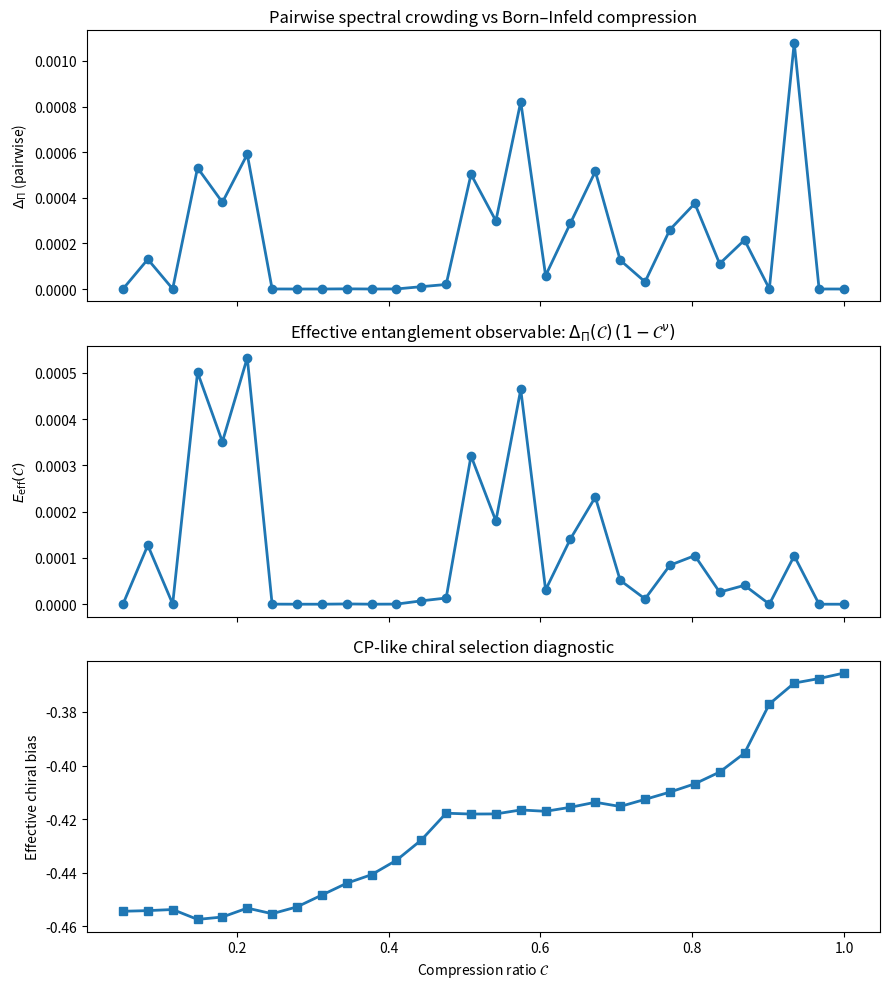

Python code for this plot:
import numpy as np
import matplotlib.pyplot as plt
from scipy.spatial.distance import pdist, squareform
from scipy.sparse import csr_matrix, diags
from scipy.sparse.linalg import eigsh

# ============================================================
# Cosmochrony-inspired toy simulation:
# - Relational graph from random geometric sampling
# - Born–Infeld-like saturation of couplings controlled by C in [0,1]
# - Chiral (CP) bias as asymmetric relaxation efficiency wrt Q=±1
# - Spectral analysis of weighted Laplacian
# - Pairwise "spectral crowding" proxy DeltaPi (Gaussian kernel over eigenvalues)
# - Effective entanglement observable E_eff(C)=DeltaPi(C)*(1-C^nu)
# ============================================================

# -----------------------------
# Global configuration
# -----------------------------
SEED = 42
np.random.seed(SEED)

# Graph / sampling
N = 250          # number of basis coefficients / nodes in representation
DIM = 2          # embedding dimension for sampling (auxiliary)
R_CUT = 0.35     # cutoff radius for couplings
SIGMA = 0.15     # distance scale for raw kernel

# Saturation
K_MAX = 1.0      # Born–Infeld saturation scale in this toy model

# Spectrum
K_EIGS = 40      # number of low-lying eigenpairs
EIG_WHICH = "SM" # smallest magnitude

# Degeneracy proxy (pairwise)
EPS_DEG = 5e-2   # dimensionless tuning; 1e-2..1e-1 typical
                # higher => more tolerant => smoother/higher DeltaPi

# Effective entanglement
NU = 1.5         # exponent in (1 - C^nu) mobility suppression

# Sweep
Cs = np.linspace(0.05, 1.0, 30)

# Chiral bias strength (CP-like admissibility bias)
CHI_BIAS_STRENGTH = 0.15  # keep modest; too big can destabilize weights

# -----------------------------
# Helper functions
# -----------------------------
def born_infeld_saturation(K0: np.ndarray, C: float, Kmax: float) -> np.ndarray:
    """
    Smooth saturation (Born–Infeld-like) of couplings.
    """
    return Kmax * np.tanh((C * K0) / Kmax)

def build_weighted_laplacian(points: np.ndarray, Q: np.ndarray, C: float) -> csr_matrix:
    """
    Build weighted Laplacian L = D - W from an auxiliary sampling.
    Q is a signed invariant (chirality-like) producing a slight asymmetry in coupling efficiency.
    """
    dist = squareform(pdist(points))

    # Raw kernel (auxiliary representation)
    K0 = np.exp(-(dist**2) / (2.0 * SIGMA**2))
    K0[dist > R_CUT] = 0.0
    np.fill_diagonal(K0, 0.0)

    # CP-like bias: asymmetric efficiency depending on Q difference.
    # This is intentionally simple: it makes Gamma(Q) != Gamma(-Q) at the effective level.
    # Keep strength small to avoid negative weights.
    bias = 1.0 + CHI_BIAS_STRENGTH * (Q[:, None] - Q[None, :])
    K0 = K0 * bias
    K0 = np.clip(K0, 0.0, None)  # ensure nonnegative couplings

    # Born–Infeld saturation controlled by C
    W = born_infeld_saturation(K0, C, K_MAX)

    # Laplacian
    d = W.sum(axis=1)
    L = diags(d) - csr_matrix(W)
    return L

def degeneracy_proxy_pairwise(evals: np.ndarray, eps: float = 5e-2) -> float:
    """
    Pairwise spectral crowding proxy (Gaussian kernel similarity across eigenvalues).

    Returns DeltaPi in [0,1] (approximately):
      - higher when many eigenvalues are close (crowded spectrum)
      - lower when eigenvalues are well-separated

    eps controls the kernel width relative to a robust spectral scale (median gap).
    """
    evals = np.sort(np.asarray(evals, dtype=float))
    if evals.size < 3:
        return 0.0

    gaps = np.diff(evals)
    med = np.median(gaps)

    # Robust fallback if median gap is degenerate
    if not np.isfinite(med) or med <= 0:
        pos = gaps[gaps > 0]
        med = float(np.mean(pos)) if pos.size else 1.0

    sigma = max(eps * med, 1e-12)

    diff = np.abs(evals[:, None] - evals[None, :])
    K = np.exp(-(diff**2) / (2.0 * sigma**2))
    np.fill_diagonal(K, 0.0)

    # Normalize: average pairwise similarity (excluding diagonal)
    n = evals.size
    Delta = float(K.sum() / (n * (n - 1)))
    return Delta

def effective_chiral_bias(evecs: np.ndarray, Q: np.ndarray) -> float:
    """
    Measures how much the low-lying eigenmodes are preferentially supported
    on one chiral sector. This is just a diagnostic.

    evecs shape: (N, K_EIGS)
    """
    # Mode weights on chirality
    # For each mode k: sum_i (psi_i,k^2 * Q_i)
    weights = np.sum((evecs**2) * Q[:, None], axis=0)
    return float(np.mean(weights))

# -----------------------------
# Build a single auxiliary configuration (fixed across C sweep)
# -----------------------------
points = np.random.rand(N, DIM)
Q = np.random.choice([-1, 1], size=N)

# -----------------------------
# Sweep and compute diagnostics
# -----------------------------
DeltaPi_vals = []
Eeff_vals = []
Chiral_vals = []

for C in Cs:
    L = build_weighted_laplacian(points, Q, C)

    # Low-lying spectrum
    # (L is positive semidefinite; smallest eigenvalues are informative for global modes)
    evals, evecs = eigsh(L, k=K_EIGS, which=EIG_WHICH, return_eigenvectors=True)

    DeltaPi = degeneracy_proxy_pairwise(evals, eps=EPS_DEG)
    DeltaPi_vals.append(DeltaPi)

    # Effective entanglement observable (Voie B)
    Eeff = DeltaPi * (1.0 - C**NU)
    Eeff_vals.append(Eeff)

    # CP/chiral diagnostic
    Chiral_vals.append(effective_chiral_bias(evecs, Q))

DeltaPi_vals = np.array(DeltaPi_vals, dtype=float)
Eeff_vals = np.array(Eeff_vals, dtype=float)
Chiral_vals = np.array(Chiral_vals, dtype=float)

# -----------------------------
# Plot
# -----------------------------
fig, ax = plt.subplots(3, 1, figsize=(9, 10), sharex=True)

ax[0].plot(Cs, DeltaPi_vals, marker='o', linewidth=2)
ax[0].set_ylabel(r'$\Delta_\Pi$ (pairwise)')
ax[0].set_title('Pairwise spectral crowding vs Born–Infeld compression')

ax[1].plot(Cs, Eeff_vals, marker='o', linewidth=2)
ax[1].set_ylabel(r'$E_{\mathrm{eff}}(\mathcal{C})$')
ax[1].set_title(r'Effective entanglement observable: $\Delta_\Pi(\mathcal{C})\,(1-\mathcal{C}^\nu)$')

ax[2].plot(Cs, Chiral_vals, marker='s', linewidth=2)
ax[2].set_xlabel(r'Compression ratio $\mathcal{C}$')
ax[2].set_ylabel('Effective chiral bias')
ax[2].set_title('CP-like chiral selection diagnostic')

plt.tight_layout()
plt.show()

# -----------------------------
# Console summary (optional)
# -----------------------------
imax = int(np.argmax(Eeff_vals))
print("Summary:")
print(f"  max E_eff at C = {Cs[imax]:.3f}")
print(f"  DeltaPi(C*) = {DeltaPi_vals[imax]:.6f}")
print(f"  Eeff(C*)    = {Eeff_vals[imax]:.6f}")
print(f"  Chiral(C*)  = {Chiral_vals[imax]:.6f}")
print()
print("Tuning tips:")
print("  - Increase EPS_DEG (e.g., 0.08) to make DeltaPi smoother/higher.")
print("  - Adjust NU (e.g., 1.0..2.0) to control how strongly saturation suppresses E_eff near C→1.")
print("  - R_CUT and SIGMA control graph density; too sparse => noisy spectrum, too dense => washed structure.")
